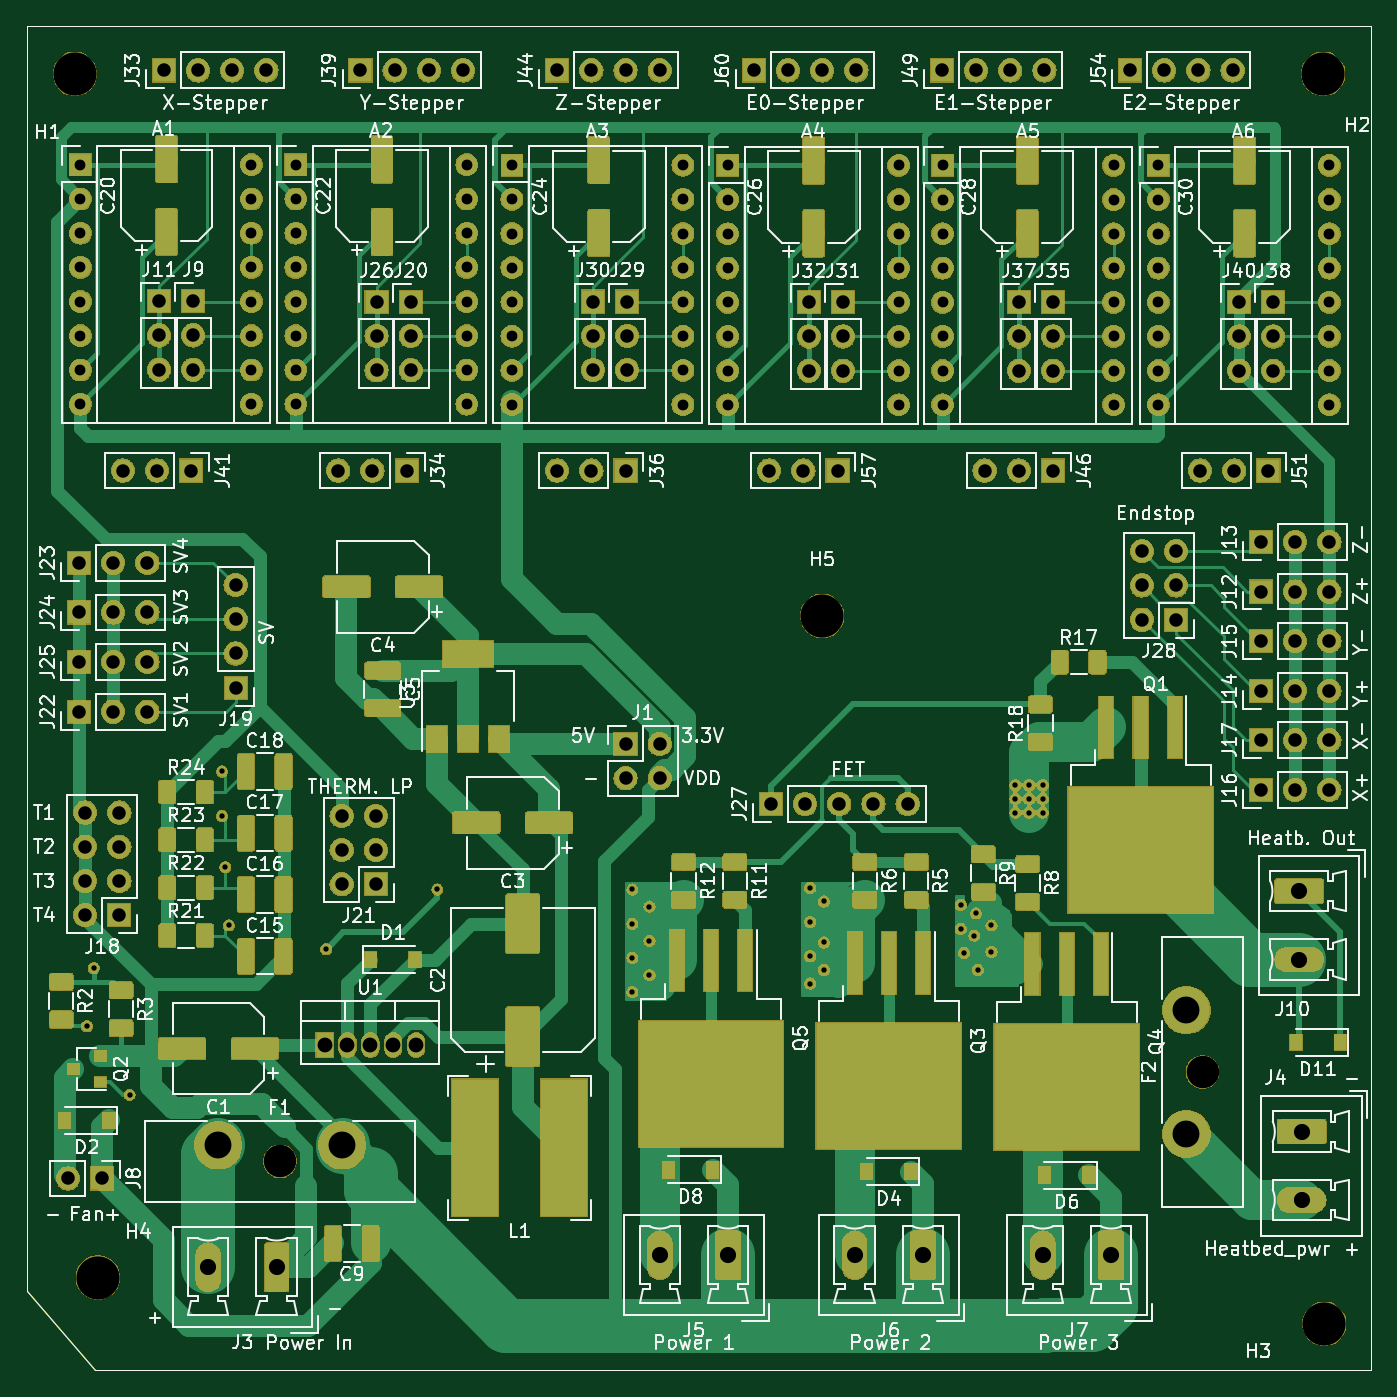
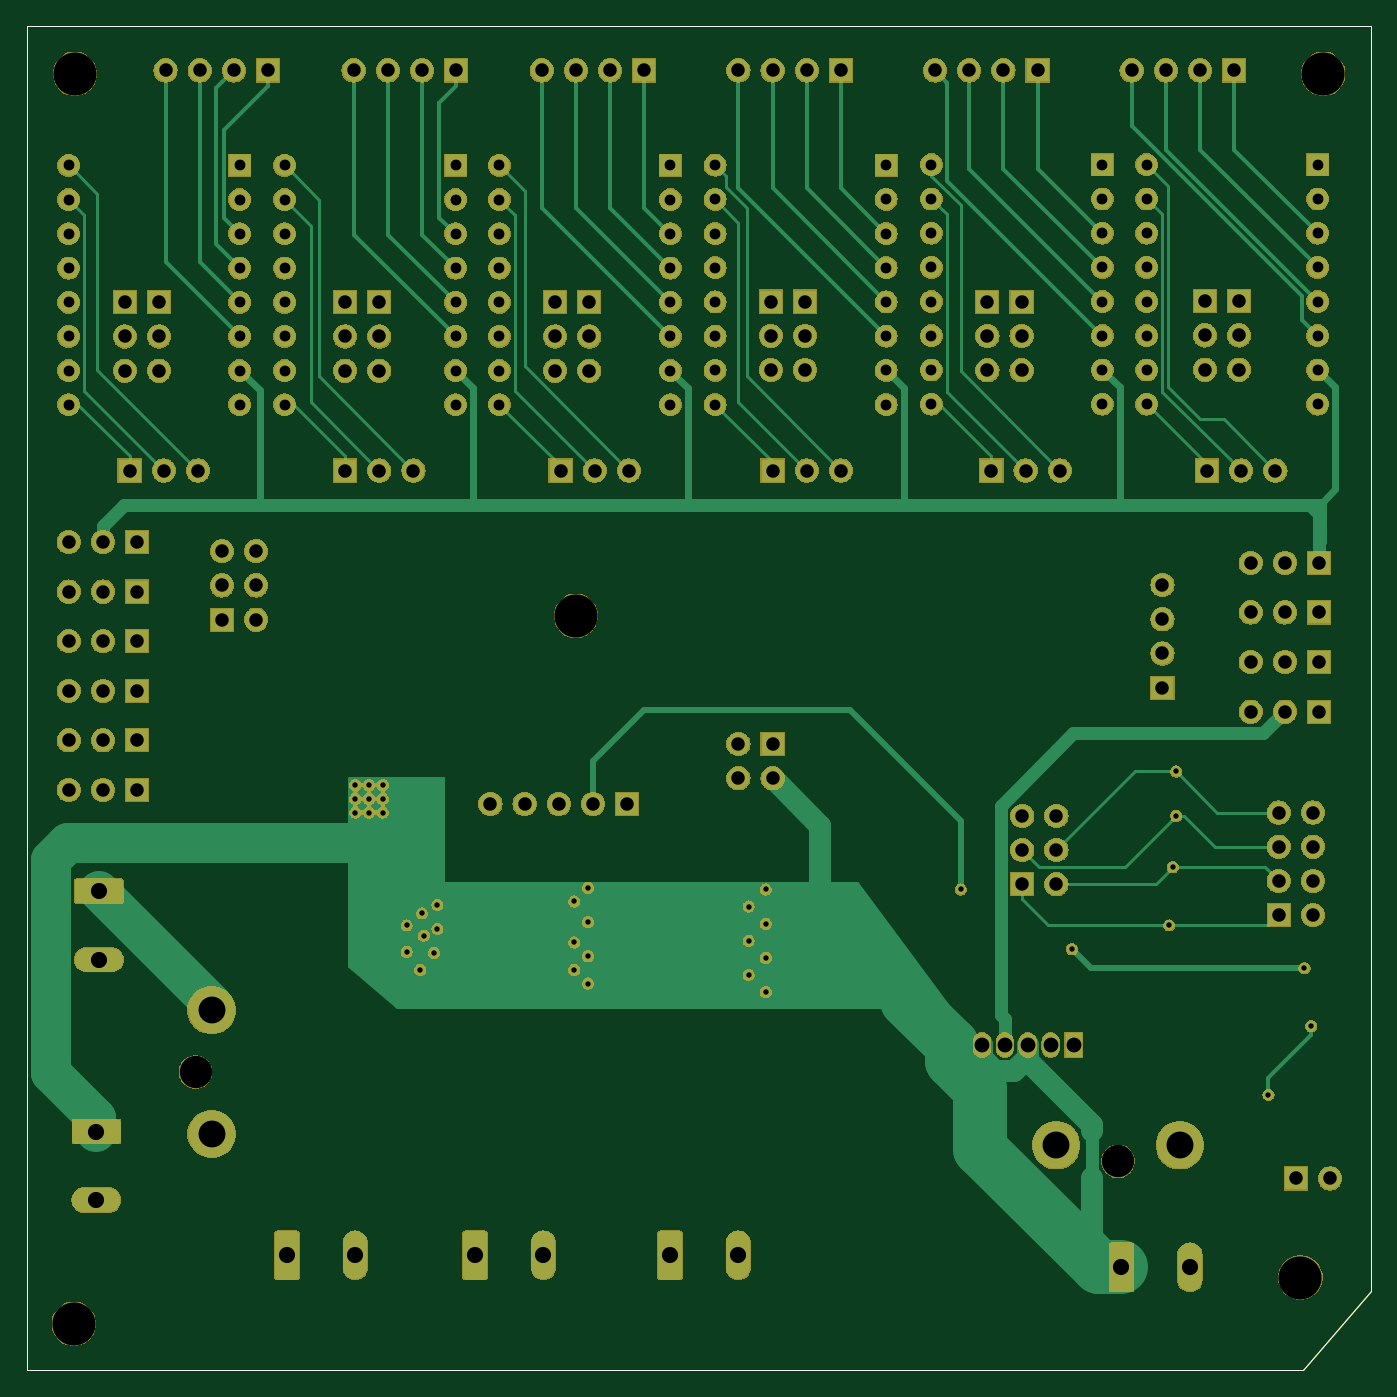
Circuit board: 8 layer files. Board 99.8 x 99.8 mm.
- bottom_copper: controller-B_Cu.gbr (31808 bytes)
- bottom_mask: controller-B_Mask.gbr (314510 bytes)
- bottom_silk: controller-B_SilkS.gbr (767 bytes)
- outline: controller-Edge_Cuts.gbr (733 bytes)
- top_copper: controller-F_Cu.gbr (158600 bytes)
- top_mask: controller-F_Mask.gbr (378361 bytes)
- top_silk: controller-F_SilkS.gbr (150828 bytes)
- drill: controller.drl (4391 bytes)

=== bottom_copper: controller-B_Cu.gbr (31808 bytes, source omitted) ===
=== bottom_mask: controller-B_Mask.gbr (314510 bytes, source omitted) ===
=== bottom_silk: controller-B_SilkS.gbr ===
G04 #@! TF.GenerationSoftware,KiCad,Pcbnew,(5.1.2)-1*
G04 #@! TF.CreationDate,2019-12-10T17:40:30+01:00*
G04 #@! TF.ProjectId,controller,636f6e74-726f-46c6-9c65-722e6b696361,rev?*
G04 #@! TF.SameCoordinates,Original*
G04 #@! TF.FileFunction,Legend,Bot*
G04 #@! TF.FilePolarity,Positive*
%FSLAX46Y46*%
G04 Gerber Fmt 4.6, Leading zero omitted, Abs format (unit mm)*
G04 Created by KiCad (PCBNEW (5.1.2)-1) date 2019-12-10 17:40:30*
%MOMM*%
%LPD*%
G04 APERTURE LIST*
%ADD10C,0.050000*%
G04 APERTURE END LIST*
D10*
X20320000Y-115062000D02*
X15240000Y-109220000D01*
X15240000Y-109220000D02*
X15240000Y-15240000D01*
X115062000Y-115062000D02*
X20320000Y-115062000D01*
X115062000Y-15240000D02*
X115062000Y-115062000D01*
X15240000Y-15240000D02*
X115062000Y-15240000D01*
M02*

=== outline: controller-Edge_Cuts.gbr ===
G04 #@! TF.GenerationSoftware,KiCad,Pcbnew,(5.1.2)-1*
G04 #@! TF.CreationDate,2019-12-10T17:40:30+01:00*
G04 #@! TF.ProjectId,controller,636f6e74-726f-46c6-9c65-722e6b696361,rev?*
G04 #@! TF.SameCoordinates,Original*
G04 #@! TF.FileFunction,Profile,NP*
%FSLAX46Y46*%
G04 Gerber Fmt 4.6, Leading zero omitted, Abs format (unit mm)*
G04 Created by KiCad (PCBNEW (5.1.2)-1) date 2019-12-10 17:40:30*
%MOMM*%
%LPD*%
G04 APERTURE LIST*
%ADD10C,0.050000*%
G04 APERTURE END LIST*
D10*
X20320000Y-115062000D02*
X15240000Y-109220000D01*
X15240000Y-109220000D02*
X15240000Y-15240000D01*
X115062000Y-115062000D02*
X20320000Y-115062000D01*
X115062000Y-15240000D02*
X115062000Y-115062000D01*
X15240000Y-15240000D02*
X115062000Y-15240000D01*
M02*

=== top_copper: controller-F_Cu.gbr (158600 bytes, source omitted) ===
=== top_mask: controller-F_Mask.gbr (378361 bytes, source omitted) ===
=== top_silk: controller-F_SilkS.gbr (150828 bytes, source omitted) ===
=== drill: controller.drl ===
M48
; DRILL file {KiCad (5.1.2)-1} date 10.12.2019 17:40:48
; FORMAT={-:-/ absolute / inch / decimal}
; #@! TF.CreationDate,2019-12-10T17:40:48+01:00
; #@! TF.GenerationSoftware,Kicad,Pcbnew,(5.1.2)-1
FMAT,2
INCH
T1C0.0157
T2C0.0315
T3C0.0394
T4C0.0433
T5C0.0472
T6C0.0787
T7C0.0945
T8C0.1260
%
G90
G05
T1
X0.775Y-3.525
X0.7949Y-3.3551
X0.9Y-3.725
X1.17Y-2.78
X1.17Y-2.91
X1.18Y-3.06
X1.19Y-3.23
X1.475Y-3.3
X1.8Y-3.125
X2.37Y-3.125
X2.37Y-3.225
X2.37Y-3.325
X2.37Y-3.425
X2.42Y-3.175
X2.42Y-3.275
X2.42Y-3.375
X2.89Y-3.12
X2.89Y-3.22
X2.89Y-3.32
X2.89Y-3.4
X2.93Y-3.16
X2.93Y-3.28
X2.93Y-3.36
X3.33Y-3.17
X3.33Y-3.24
X3.34Y-3.31
X3.37Y-3.26
X3.375Y-3.195
X3.38Y-3.36
X3.42Y-3.23
X3.42Y-3.3073
X3.49Y-2.82
X3.49Y-2.86
X3.49Y-2.9
X3.53Y-2.82
X3.53Y-2.86
X3.53Y-2.9
X3.57Y-2.82
X3.57Y-2.86
X3.57Y-2.9
T2
X1.386Y-1.006
X1.386Y-1.106
X1.386Y-1.206
X1.386Y-1.306
X1.386Y-1.406
X1.386Y-1.506
X1.386Y-1.606
X1.386Y-1.706
X1.886Y-1.006
X1.886Y-1.106
X1.886Y-1.206
X1.886Y-1.306
X1.886Y-1.406
X1.886Y-1.506
X1.886Y-1.606
X1.886Y-1.706
X3.277Y-1.008
X3.277Y-1.108
X3.277Y-1.208
X3.277Y-1.308
X3.277Y-1.408
X3.277Y-1.508
X3.277Y-1.608
X3.277Y-1.708
X3.777Y-1.008
X3.777Y-1.108
X3.777Y-1.208
X3.777Y-1.308
X3.777Y-1.408
X3.777Y-1.508
X3.777Y-1.608
X3.777Y-1.708
X0.756Y-1.006
X0.756Y-1.106
X0.756Y-1.206
X0.756Y-1.306
X0.756Y-1.406
X0.756Y-1.506
X0.756Y-1.606
X0.756Y-1.706
X1.256Y-1.006
X1.256Y-1.106
X1.256Y-1.206
X1.256Y-1.306
X1.256Y-1.406
X1.256Y-1.506
X1.256Y-1.606
X1.256Y-1.706
X2.649Y-1.008
X2.649Y-1.108
X2.649Y-1.208
X2.649Y-1.308
X2.649Y-1.408
X2.649Y-1.508
X2.649Y-1.608
X2.649Y-1.708
X3.149Y-1.008
X3.149Y-1.108
X3.149Y-1.208
X3.149Y-1.308
X3.149Y-1.408
X3.149Y-1.508
X3.149Y-1.608
X3.149Y-1.708
X2.018Y-1.007
X2.018Y-1.107
X2.018Y-1.207
X2.018Y-1.307
X2.018Y-1.407
X2.018Y-1.507
X2.018Y-1.607
X2.018Y-1.707
X2.518Y-1.007
X2.518Y-1.107
X2.518Y-1.207
X2.518Y-1.307
X2.518Y-1.407
X2.518Y-1.507
X2.518Y-1.607
X2.518Y-1.707
X3.908Y-1.008
X3.908Y-1.108
X3.908Y-1.208
X3.908Y-1.308
X3.908Y-1.408
X3.908Y-1.508
X3.908Y-1.608
X3.908Y-1.708
X4.408Y-1.008
X4.408Y-1.108
X4.408Y-1.208
X4.408Y-1.308
X4.408Y-1.408
X4.408Y-1.508
X4.408Y-1.608
X4.408Y-1.708
T3
X3.825Y-0.73
X3.925Y-0.73
X4.025Y-0.73
X4.125Y-0.73
X4.244Y-1.408
X4.244Y-1.508
X4.244Y-1.608
X0.77Y-2.9
X0.77Y-3.0
X0.77Y-3.1
X0.77Y-3.2
X0.87Y-2.9
X0.87Y-3.0
X0.87Y-3.1
X0.87Y-3.2
X4.144Y-1.408
X4.144Y-1.508
X4.144Y-1.608
X1.52Y-2.91
X1.52Y-3.01
X1.52Y-3.11
X1.62Y-2.91
X1.62Y-3.01
X1.62Y-3.11
X1.51Y-1.9
X1.61Y-1.9
X1.71Y-1.9
X0.88Y-1.9
X0.98Y-1.9
X1.08Y-1.9
X0.7519Y-2.315
X0.8519Y-2.315
X0.9519Y-2.315
X4.208Y-2.544
X4.308Y-2.544
X4.408Y-2.544
X2.775Y-2.875
X2.875Y-2.875
X2.975Y-2.875
X3.075Y-2.875
X3.175Y-2.875
X2.77Y-1.9
X2.87Y-1.9
X2.97Y-1.9
X4.03Y-1.9
X4.13Y-1.9
X4.23Y-1.9
X2.886Y-1.408
X2.886Y-1.508
X2.886Y-1.608
X4.208Y-2.834
X4.308Y-2.834
X4.408Y-2.834
X1.575Y-0.73
X1.675Y-0.73
X1.775Y-0.73
X1.875Y-0.73
X1.722Y-1.407
X1.722Y-1.507
X1.722Y-1.607
X3.5Y-1.408
X3.5Y-1.508
X3.5Y-1.608
X4.208Y-2.689
X4.308Y-2.689
X4.408Y-2.689
X0.986Y-1.405
X0.986Y-1.505
X0.986Y-1.605
X3.4Y-1.9
X3.5Y-1.9
X3.6Y-1.9
X0.7519Y-2.17
X0.8519Y-2.17
X0.9519Y-2.17
X2.725Y-0.73
X2.825Y-0.73
X2.925Y-0.73
X3.025Y-0.73
X3.6Y-1.408
X3.6Y-1.508
X3.6Y-1.608
X4.208Y-2.109
X4.308Y-2.109
X4.408Y-2.109
X1.622Y-1.407
X1.622Y-1.507
X1.622Y-1.607
X2.355Y-1.406
X2.355Y-1.506
X2.355Y-1.606
X2.255Y-1.406
X2.255Y-1.506
X2.255Y-1.606
X1.21Y-2.235
X1.21Y-2.335
X1.21Y-2.435
X1.21Y-2.535
X3.275Y-0.73
X3.375Y-0.73
X3.475Y-0.73
X3.575Y-0.73
X1.0Y-0.73
X1.1Y-0.73
X1.2Y-0.73
X1.3Y-0.73
X4.208Y-2.399
X4.308Y-2.399
X4.408Y-2.399
X1.086Y-1.405
X1.086Y-1.505
X1.086Y-1.605
X2.15Y-0.73
X2.25Y-0.73
X2.35Y-0.73
X2.45Y-0.73
X0.72Y-3.97
X0.82Y-3.97
X0.7519Y-2.605
X0.8519Y-2.605
X0.9519Y-2.605
X2.15Y-1.9
X2.25Y-1.9
X2.35Y-1.9
X4.208Y-2.254
X4.308Y-2.254
X4.408Y-2.254
X0.7519Y-2.4594
X0.8519Y-2.4594
X0.9519Y-2.4594
X3.86Y-2.136
X3.86Y-2.236
X3.86Y-2.336
X3.96Y-2.136
X3.96Y-2.236
X3.96Y-2.336
X2.35Y-2.7
X2.35Y-2.8
X2.45Y-2.7
X2.45Y-2.8
X2.986Y-1.408
X2.986Y-1.508
X2.986Y-1.608
T4
X1.47Y-3.58
X1.5369Y-3.58
X1.6039Y-3.58
X1.6708Y-3.58
X1.7377Y-3.58
T5
X4.327Y-3.833
X4.327Y-4.033
X3.57Y-4.195
X3.77Y-4.195
X1.13Y-4.23
X1.33Y-4.23
X4.32Y-3.13
X4.32Y-3.33
X2.45Y-4.195
X2.65Y-4.195
X3.02Y-4.195
X3.22Y-4.195
T6
X1.1589Y-3.8728
X1.5211Y-3.8728
X3.99Y-3.4778
X3.99Y-3.84
T7
X1.34Y-3.92
X4.0372Y-3.6589
T8
X4.393Y-4.395
X4.39Y-0.74
X0.807Y-4.26
X0.74Y-0.74
X2.925Y-2.325
T0
M30
